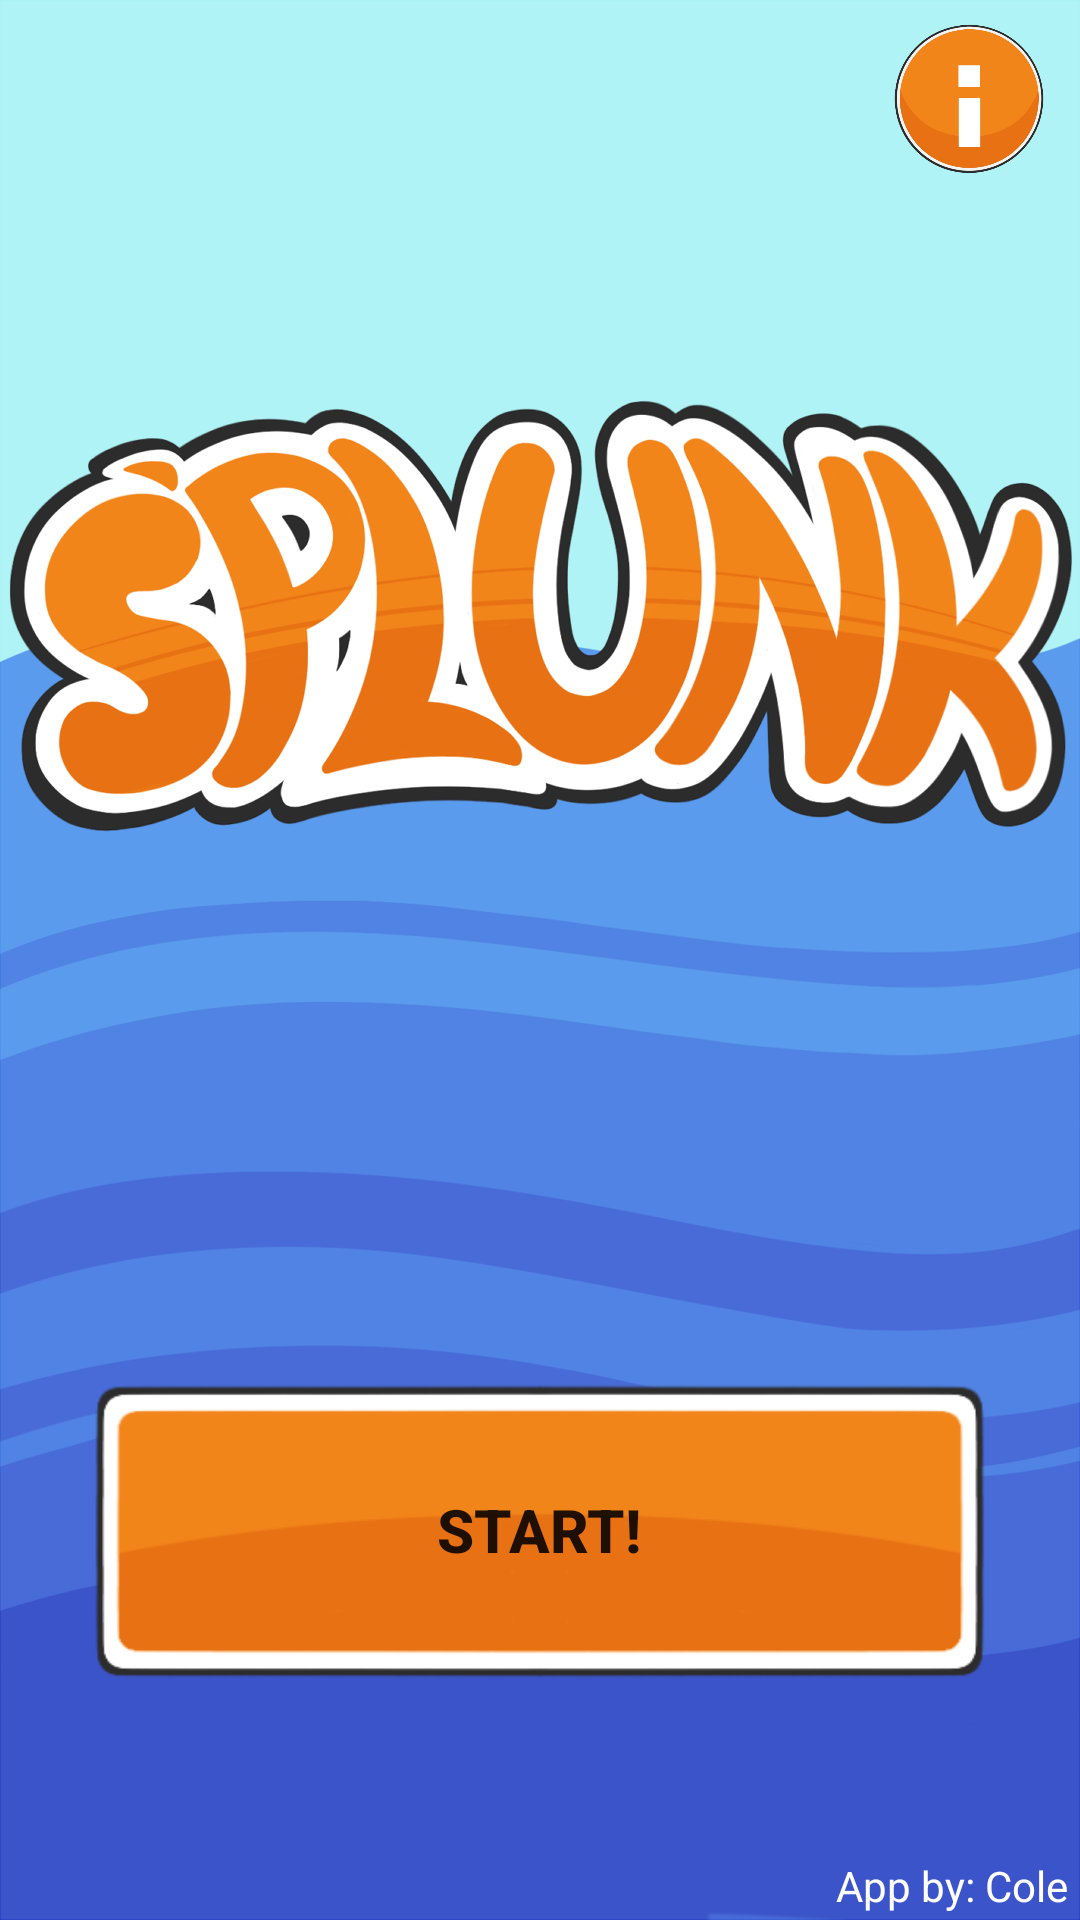

Write the Android layout XML for this screen, with the resource values it uses.
<!-- AndroidManifest.xml: application theme Theme.Splunk -->
<!-- res/layout/activity_main.xml -->
<?xml version="1.0" encoding="utf-8"?>
<androidx.constraintlayout.widget.ConstraintLayout xmlns:android="http://schemas.android.com/apk/res/android"
    xmlns:app="http://schemas.android.com/apk/res-auto"
    xmlns:tools="http://schemas.android.com/tools"
    android:layout_width="match_parent"
    android:layout_height="match_parent"
    android:background="@drawable/bg"
    tools:context=".MainActivity">

    <Button
        android:id="@+id/stats_open_btn"
        android:background="@drawable/info_btn"
        android:layout_width="50dp"
        android:layout_height="50dp"
        android:layout_marginTop="8dp"
        android:layout_marginEnd="12dp"
        app:layout_constraintEnd_toEndOf="parent"
        app:layout_constraintTop_toTopOf="parent" />

    <ImageView
        android:id="@+id/main_logo"
        android:layout_width="380dp"
        android:layout_height="273dp"
        android:layout_marginTop="69dp"
        android:contentDescription="@string/game_name"
        android:paddingLeft="10dp"
        android:paddingRight="10dp"
        app:layout_constraintEnd_toEndOf="parent"
        app:layout_constraintHorizontal_bias="0.5"
        app:layout_constraintStart_toStartOf="parent"
        app:layout_constraintTop_toTopOf="parent"
        app:srcCompat="@drawable/logo" />

    <Button
        android:id="@+id/start_button"
        android:layout_width="300dp"
        android:layout_height="100dp"
        android:layout_marginBottom="80dp"
        android:background="@drawable/button"
        android:text="@string/start_button"
        android:textSize="20sp"
        android:textStyle="bold"
        app:layout_constraintBottom_toBottomOf="parent"
        app:layout_constraintEnd_toEndOf="parent"
        app:layout_constraintHorizontal_bias="0.495"
        app:layout_constraintStart_toStartOf="parent" />

    <TextView
        android:id="@+id/textView"
        android:layout_width="wrap_content"
        android:layout_height="wrap_content"
        android:paddingRight="4dp"
        android:paddingBottom="2dp"
        android:text="@string/app_by"
        android:textColor="@color/white"
        app:layout_constraintBottom_toBottomOf="parent"
        app:layout_constraintEnd_toEndOf="parent" />

</androidx.constraintlayout.widget.ConstraintLayout>
<!-- resources referenced by this layout -->
<resources>
  <color name="white">#FFFFFFFF</color>
  <!-- drawable bg: png bitmap (drawable, 97979 bytes) -->
  <!-- drawable button: png bitmap (drawable, 13249 bytes) -->
  <!-- drawable info_btn: png bitmap (drawable, 76491 bytes) -->
  <!-- drawable logo: png bitmap (drawable, 179089 bytes) -->
  <string name="app_by">App by: Cole</string>
  <string name="game_name">game_name</string>
  <string name="start_button">Start!</string>
  <style name="Theme.Splunk" parent="Theme.MaterialComponents.DayNight.NoActionBar.Bridge">
          
          <item name="colorPrimary">@color/purple_500</item>
          <item name="colorPrimaryVariant">@color/purple_700</item>
          <item name="colorOnPrimary">@color/white</item>
          
          <item name="colorSecondary">@color/teal_200</item>
          <item name="colorSecondaryVariant">@color/teal_700</item>
          <item name="colorOnSecondary">@color/black</item>
          
          <item name="android:statusBarColor" tools:targetApi="l">?attr/colorPrimaryVariant</item>
          
      </style>
  <color name="purple_500">#FF6200EE</color>
  <color name="purple_700">#FF3700B3</color>
  <color name="teal_200">#FF03DAC5</color>
  <color name="teal_700">#FF018786</color>
  <color name="black">#FF000000</color>
</resources>
